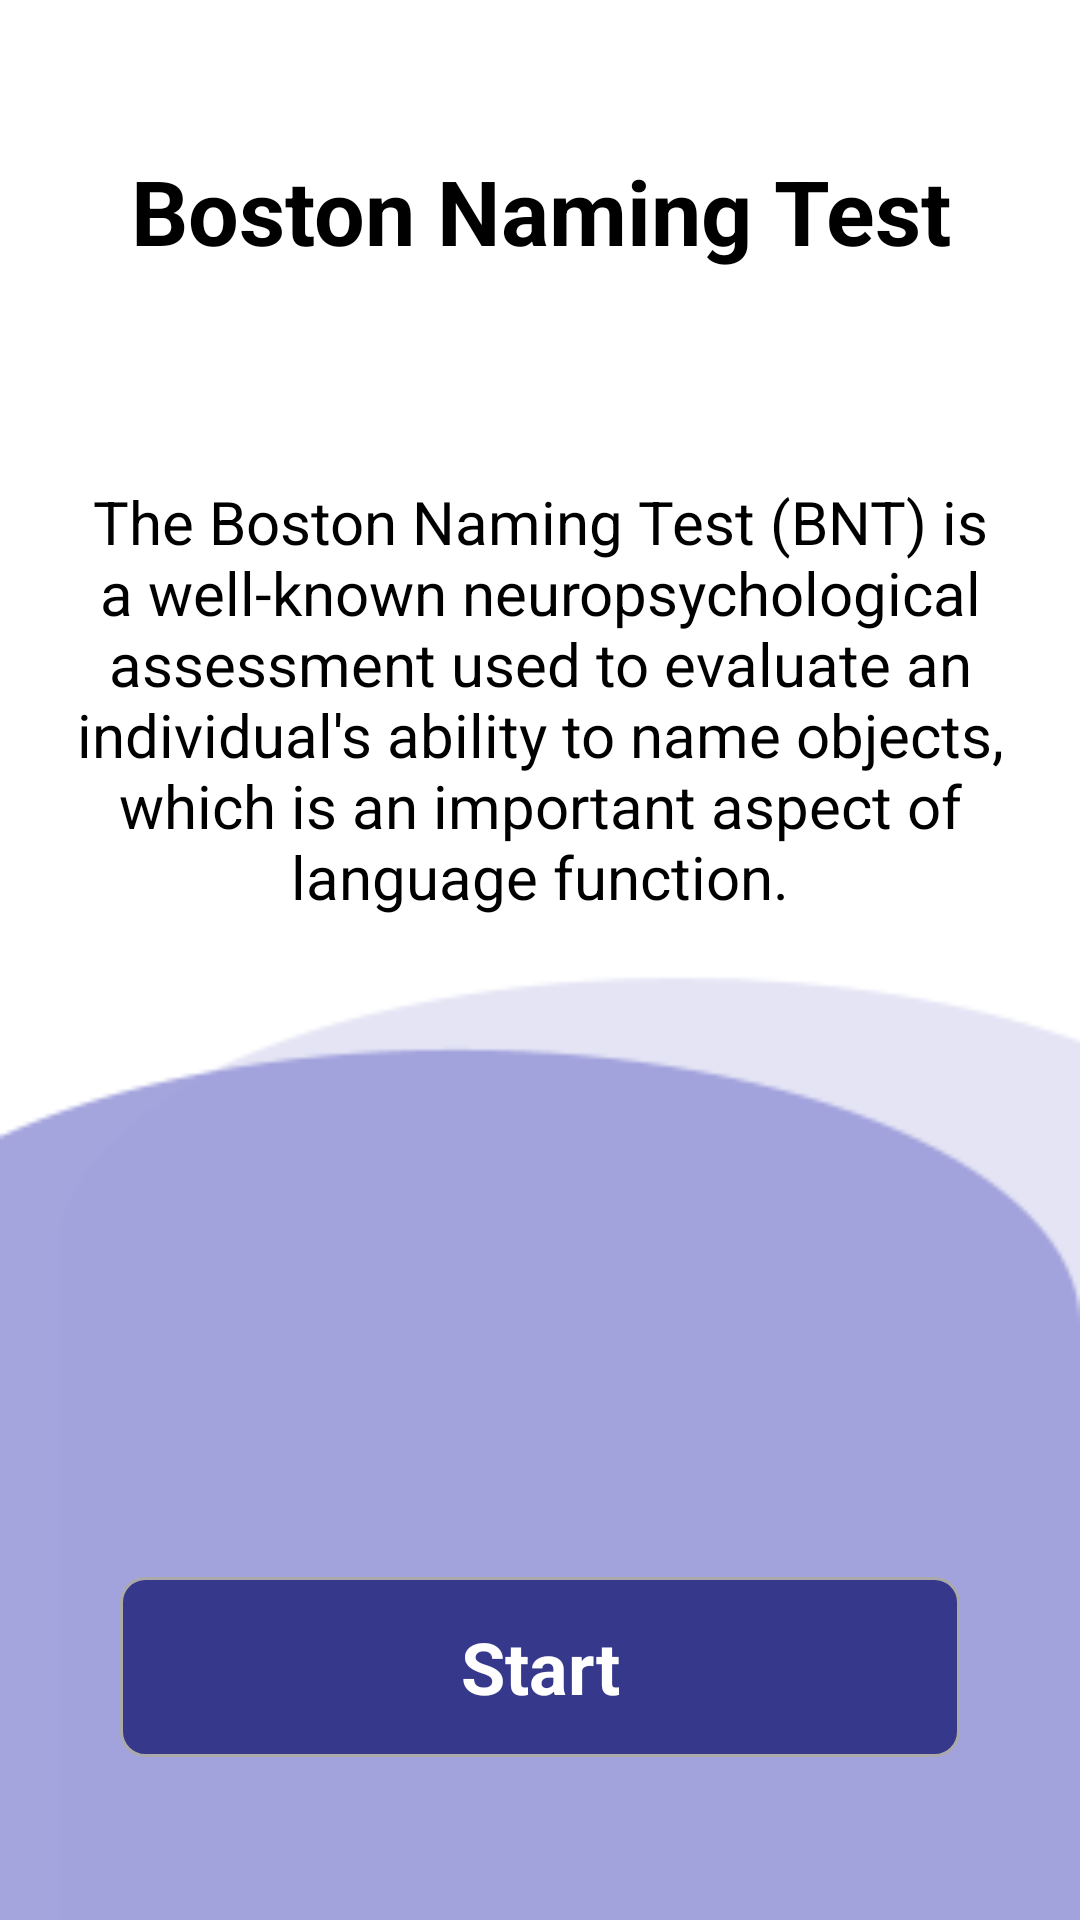

Layout XML and referenced resources for this Android screen:
<!-- AndroidManifest.xml: application theme Theme.Recall -->
<!-- res/layout/fragment_start_bnt.xml -->
<?xml version="1.0" encoding="utf-8"?>
<LinearLayout xmlns:android="http://schemas.android.com/apk/res/android"
    xmlns:tools="http://schemas.android.com/tools"
    android:layout_width="match_parent"
    android:layout_height="match_parent"
    android:orientation="vertical"
    tools:context=".bnt.StartBNT"
    android:background="@drawable/starting">

    <TextView
        android:layout_width="match_parent"
        android:layout_height="wrap_content"
        android:textSize="30sp"
        android:layout_marginHorizontal="20dp"
        android:textColor="@color/black"
        android:gravity="center_horizontal"
        android:layout_marginTop="50dp"
        android:textStyle="bold"
        android:text="@string/boston_naming_test" />

    
    

    <TextView
        android:id="@+id/instruction"
        android:layout_width="match_parent"
        android:layout_height="wrap_content"
        android:textSize="20sp"
        android:layout_marginHorizontal="20dp"
        android:textColor="@color/black"
        android:gravity="center_horizontal"
        android:layout_marginTop="70dp"
        android:text="@string/BNTdesc" />

    <TextView
        android:id="@+id/start"
        android:layout_width="match_parent"
        android:layout_height="60dp"
        android:layout_marginHorizontal="40dp"
        android:layout_marginTop="220dp"
        android:background="@drawable/purple_tile"
        android:gravity="center"
        android:text="@string/start"
        android:textColor="@color/white"
        android:textSize="24sp"
        android:textStyle="bold" />


</LinearLayout>
<!-- resources referenced by this layout -->
<resources>
  <color name="black">#000000</color>
  <color name="white">#FFFFFFFF</color>
  <!-- drawable purple_tile (drawable) -->
  <shape xmlns:android="http://schemas.android.com/apk/res/android">
      <solid android:color="@color/primary"/>
      <corners android:radius="8dp"/>
      <stroke android:width="1dp" android:color="@android:color/darker_gray"/>
  </shape>
  <!-- drawable starting: png bitmap (drawable, 3452 bytes) -->
  <string name="BNTdesc">The Boston Naming Test (BNT) is a well-known neuropsychological assessment used to evaluate an individual\'s ability to name objects, which is an important aspect of language function.</string>
  <string name="boston_naming_test">Boston Naming Test</string>
  <string name="start">Start</string>
  <style name="Theme.Recall" parent="Theme.MaterialComponents.DayNight.NoActionBar">
          
          <item name="colorPrimary">@color/white</item>
          <item name="colorPrimaryVariant">@color/primary</item>
          <item name="colorOnPrimary">@color/white</item>
          
          <item name="colorSecondary">@color/secondary</item>
          <item name="colorSecondaryVariant">@color/secondary</item>
          <item name="colorOnSecondary">@color/black</item>
          
          <item name="android:statusBarColor">?attr/colorPrimaryVariant</item>
          
  
      </style>
  <color name="primary">#36388C</color>
  <color name="secondary">#9C9CDB</color>
</resources>
